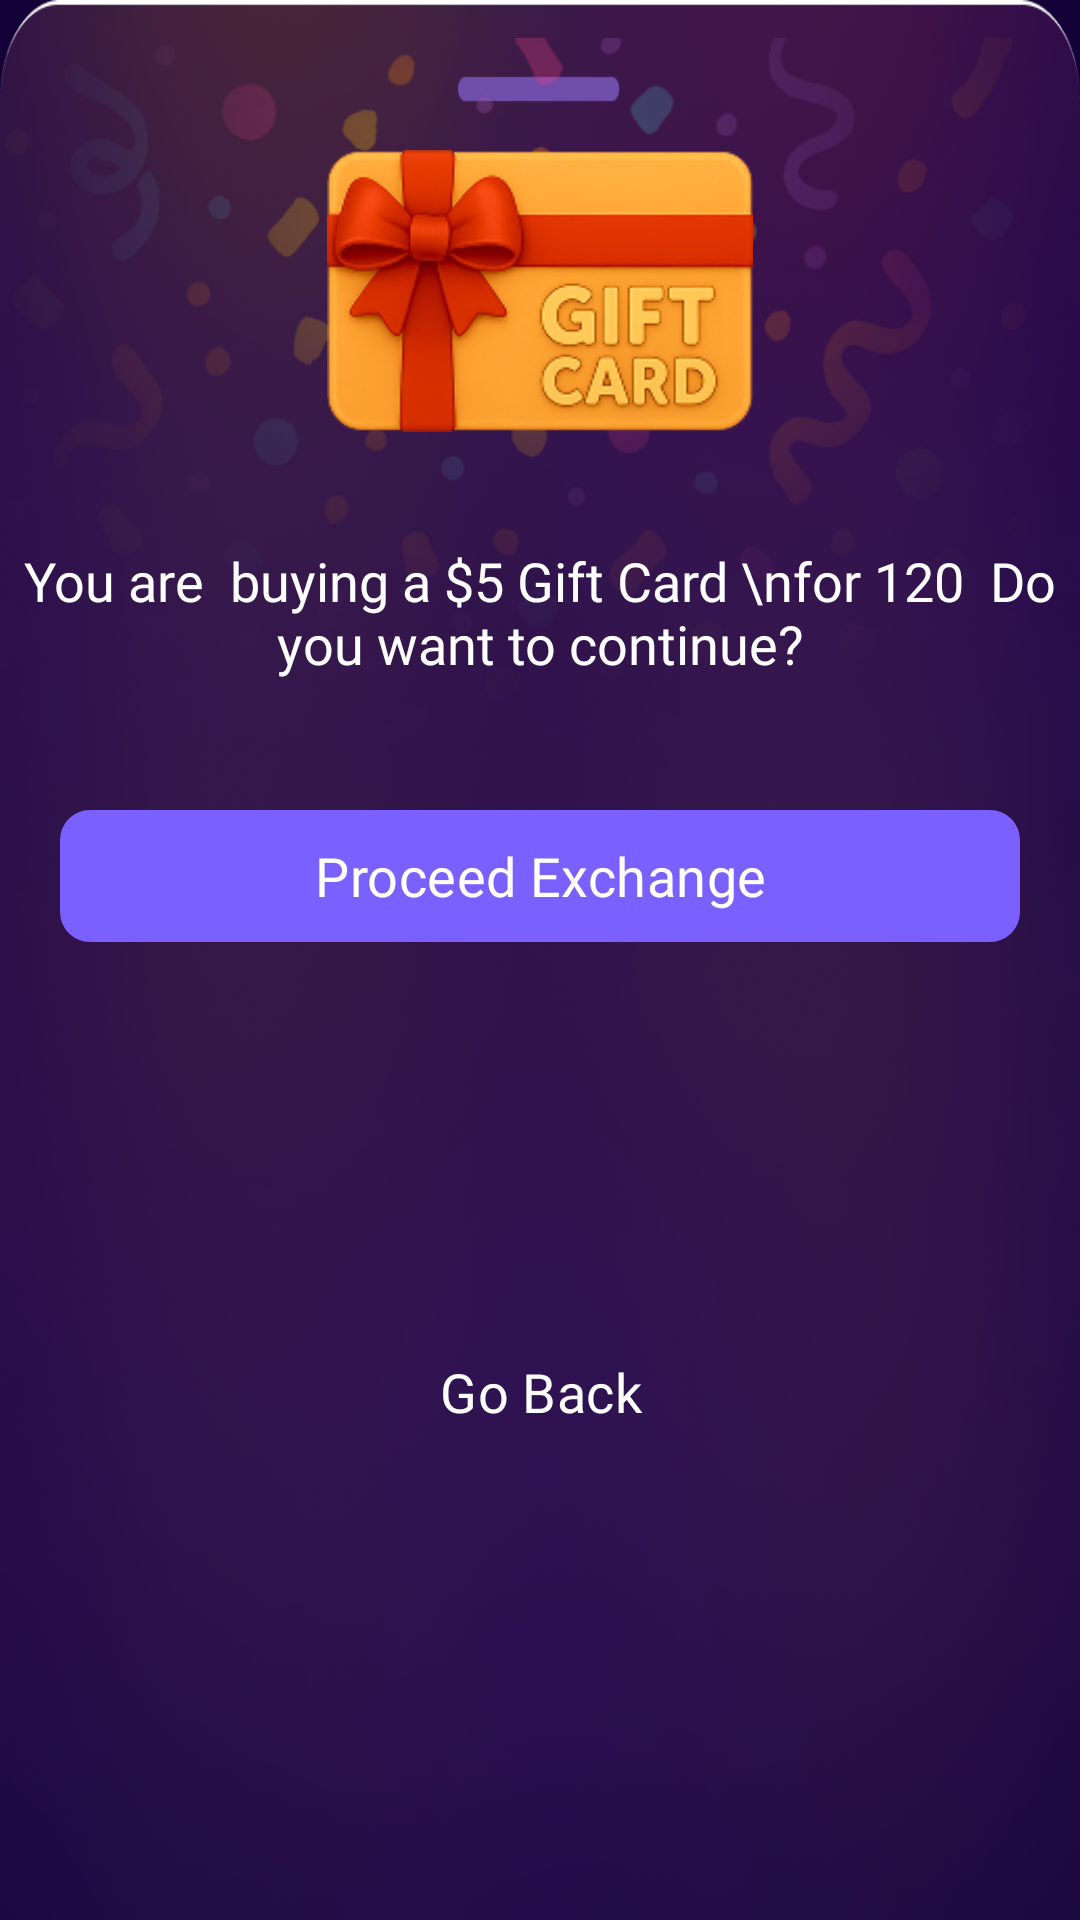

Reconstruct the res/layout file that produces this screen, plus the resources it refers to.
<!-- AndroidManifest.xml: application theme Theme.Vinty -->
<!-- res/layout/bottom_sheet_giftstore.xml -->
<?xml version="1.0" encoding="utf-8"?>
<androidx.constraintlayout.widget.ConstraintLayout xmlns:android="http://schemas.android.com/apk/res/android"
    xmlns:tools="http://schemas.android.com/tools"
    android:layout_width="match_parent"
    android:layout_height="wrap_content"
    xmlns:app="http://schemas.android.com/apk/res-auto"
    android:background="@drawable/bottom_image">

    <ImageView
        android:id="@+id/imageView18"
        android:layout_width="0dp"
        android:layout_height="380dp"
        android:src="@drawable/animation_image" />


    <com.google.android.material.button.MaterialButton
        android:id="@+id/goback_btn"
        android:layout_width="0dp"
        android:layout_height="48dp"
        android:layout_marginTop="10dp"
        android:layout_marginBottom="40dp"
        android:background="@drawable/bg_box"
        android:fontFamily="@font/poppins_semibold"
        android:text="Go Back"
        android:textColor="@color/white"
        android:textSize="18sp"
        app:backgroundTint="@null"
        app:cornerRadius="0dp"
        app:layout_constraintBottom_toBottomOf="parent"
        app:layout_constraintEnd_toEndOf="@+id/proceed_exchange_btn"
        app:layout_constraintStart_toStartOf="@+id/proceed_exchange_btn"
        app:layout_constraintTop_toBottomOf="@+id/proceed_exchange_btn" />

    <ImageView
        android:id="@+id/gift_card_image"
        android:layout_width="0dp"
        android:layout_height="94dp"
        android:layout_marginTop="50dp"
        android:scaleType="fitCenter"
        app:layout_constraintEnd_toEndOf="parent"
        app:layout_constraintStart_toStartOf="parent"
        app:layout_constraintTop_toTopOf="@+id/imageView18"
        app:srcCompat="@drawable/gift_card_ic" />

    <TextView
        android:id="@+id/description_txt_view"
        android:layout_width="wrap_content"
        android:layout_height="wrap_content"
        android:layout_marginTop="40dp"
        android:fontFamily="@font/poppins_semibold"
        android:includeFontPadding="false"
        android:text="You are  buying a $5 Gift Card \nfor 120  Do you want to continue?"
        android:textAlignment="center"
        android:textColor="@color/white"
        android:textSize="18sp"
        app:layout_constraintEnd_toEndOf="parent"
        app:layout_constraintStart_toStartOf="parent"
        app:layout_constraintTop_toBottomOf="@+id/gift_card_image" />

    <com.google.android.material.button.MaterialButton
        android:id="@+id/proceed_exchange_btn"
        android:layout_width="match_parent"
        android:layout_height="52dp"
        android:layout_marginStart="20dp"
        android:layout_marginTop="40dp"
        android:layout_marginEnd="20dp"
        android:fontFamily="@font/poppins_semibold"
        android:text="Proceed Exchange"
        android:textColor="@color/white"
        android:textSize="18sp"
        app:backgroundTint="@color/btn_color"
        app:cornerRadius="10dp"
        app:layout_constraintEnd_toEndOf="parent"
        app:layout_constraintStart_toStartOf="parent"
        app:layout_constraintTop_toBottomOf="@+id/description_txt_view" />

</androidx.constraintlayout.widget.ConstraintLayout>
<!-- resources referenced by this layout -->
<resources>
  <color name="btn_color">#7A61FF</color>
  <color name="white">#FFFFFFFF</color>
  <!-- drawable animation_image: png bitmap (drawable, 113757 bytes) -->
  <!-- drawable bottom_image: png bitmap (drawable, 630401 bytes) -->
  <!-- drawable gift_card_ic: png bitmap (drawable, 42486 bytes) -->
  <style name="Theme.Vinty" parent="Base.Theme.Vinty" />
  <style name="Base.Theme.Vinty" parent="Theme.Material3.DayNight.NoActionBar">
          
          <item name="android:windowBackground">@color/app_bg</item>
          <item name="bottomSheetDialogTheme">@style/BottomSheetDialogTheme</item>
      </style>
  <color name="app_bg">#120036</color>
  <style name="BottomSheetDialogTheme" parent="Theme.Material3.Light.BottomSheetDialog">
          <item name="bottomSheetStyle">@style/BottomSheetStyle</item>
          <item name="bottomSheetDragHandleStyle">@style/BottomSheetDragHandleHidden</item>
          <item name="colorBackgroundFloating">#120036</item>
          <item name="colorSurface">#120036</item>
          <item name="colorSurfaceContainer">#120036</item>
          <item name="colorSurfaceContainerLow">#120036</item>
          <item name="colorSurfaceContainerHigh">#120036</item>
          <item name="android:navigationBarColor">#120036</item>
          <item name="android:windowBackground">@android:color/transparent</item>
      </style>
  <style name="BottomSheetStyle" parent="Widget.Material3.BottomSheet.Modal">
          <item name="android:background">@drawable/bg_bottom_sheet</item>
          <item name="backgroundTint">@android:color/transparent</item>
          <item name="elevationOverlayEnabled">false</item>
          <item name="android:elevation">0dp</item>
      </style>
  <style name="BottomSheetDragHandleHidden" parent="Widget.Material3.BottomSheet.DragHandle">
          <item name="android:visibility">gone</item>
          <item name="android:layout_width">0dp</item>
          <item name="android:layout_height">0dp</item>
      </style>
  <!-- drawable bg_bottom_sheet (drawable) -->
  <?xml version="1.0" encoding="utf-8"?>
  <shape xmlns:android="http://schemas.android.com/apk/res/android"
      android:shape="rectangle">
      <solid android:color="#120036" />
      <corners
          android:topLeftRadius="20dp"
          android:topRightRadius="20dp" />
  </shape>
</resources>
